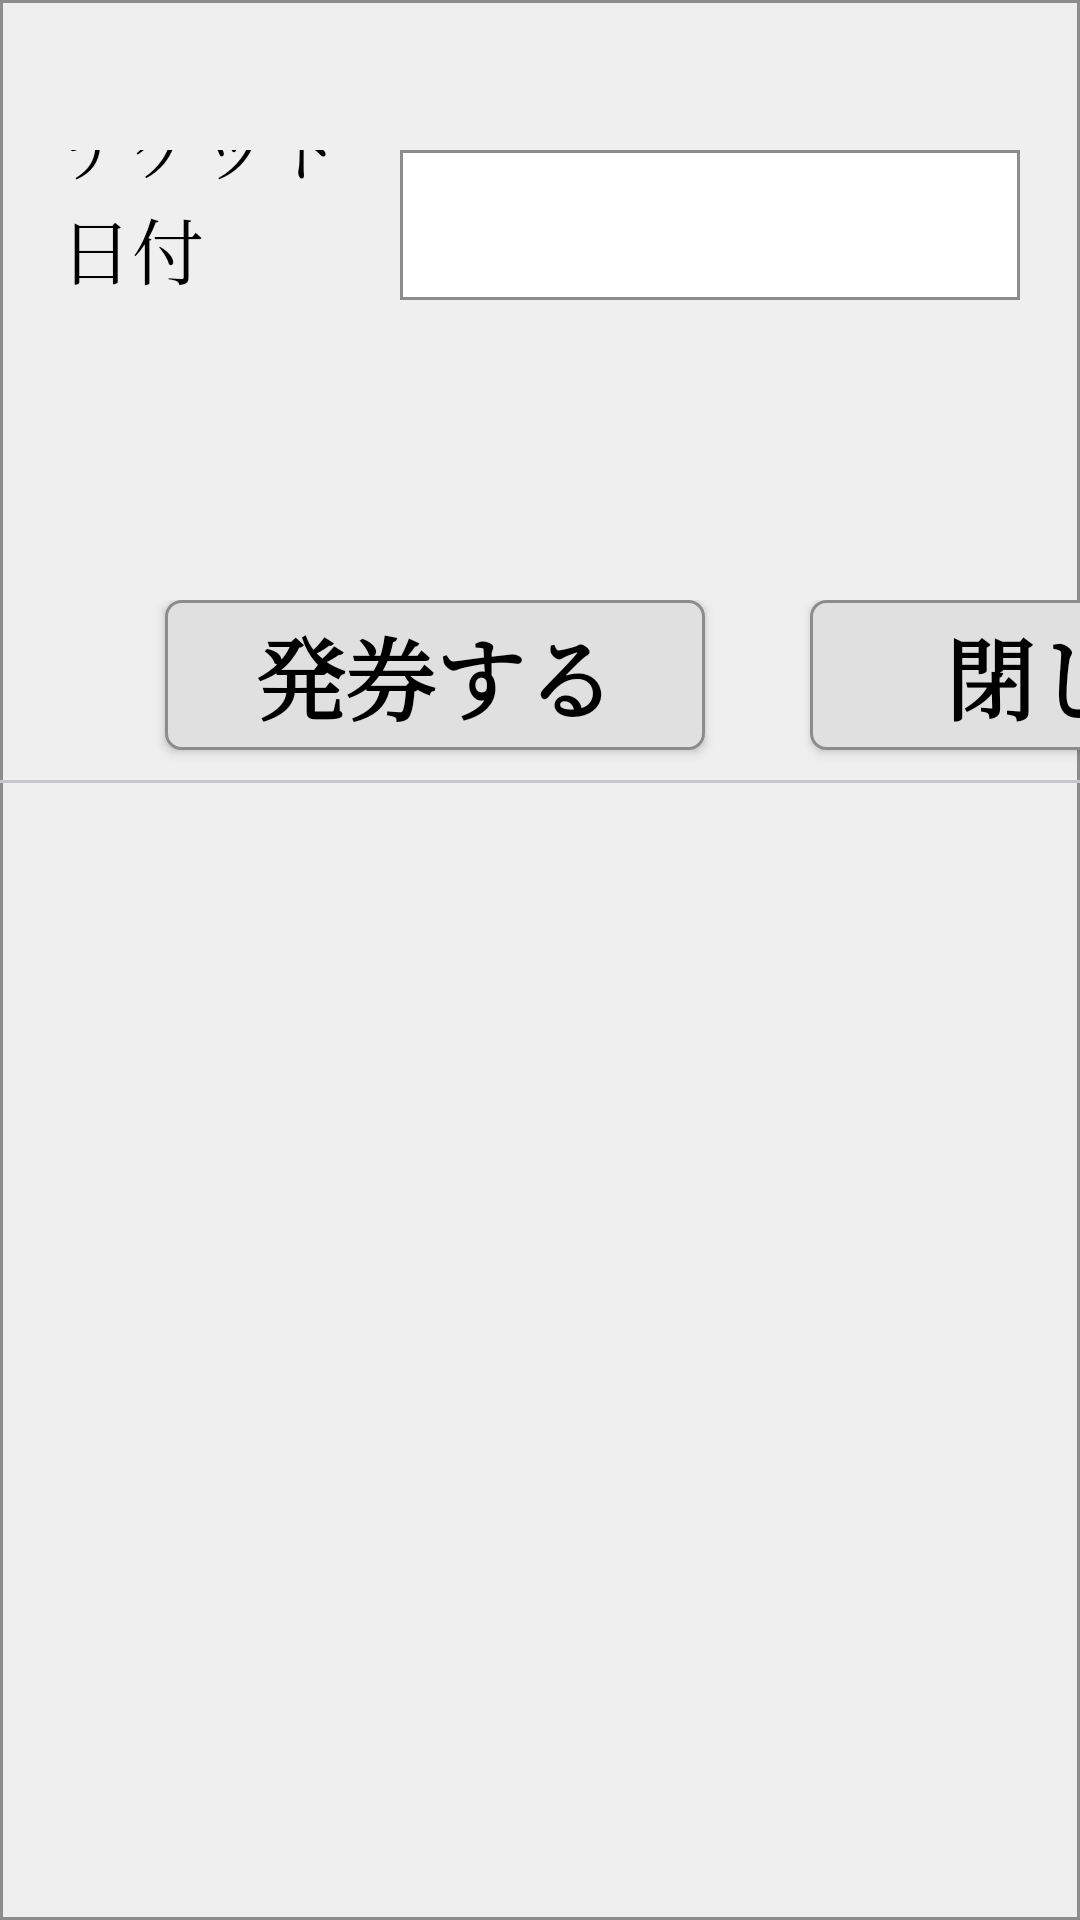

Write the Android layout XML for this screen, with the resource values it uses.
<!-- AndroidManifest.xml: application theme AppTheme -->
<!-- res/layout/preticketing_dialog.xml -->
<?xml version="1.0" encoding="utf-8"?>

<LinearLayout
    xmlns:android="http://schemas.android.com/apk/res/android"
    android:orientation="vertical"
    android:layout_width="500dp"
    android:layout_height="300dp"
    android:background="@drawable/border_main">

    <LinearLayout
        android:id="@+id/predateLayout"
        android:layout_marginTop="50dp"
        android:layout_width="match_parent"
        android:layout_height="50dp"
        android:weightSum="3">

        <TextView
            android:layout_width="0dp"
            android:layout_height="match_parent"
            android:layout_weight="1"
            android:layout_marginLeft="20dp"
            android:textSize="@dimen/screen_label_text_font"
            android:text="@string/lb_preticket_day"
            android:gravity="left|bottom"
            android:textColor="@color/black"/>

        <RelativeLayout
            android:layout_width="0dp"
            android:layout_height="match_parent"
            android:layout_weight="2">

            <LinearLayout
                android:layout_width="0dp"
                android:layout_height="0dp"
                android:background="@android:color/transparent"
                android:focusable="true"
                android:focusableInTouchMode="true">
            </LinearLayout>


            <DatePicker
                android:id="@+id/datePicker1"
                android:layout_width="wrap_content"
                android:layout_height="wrap_content"
                android:datePickerMode="spinner"/>

            <TextView
                android:id="@+id/preDate"
                android:layout_width="match_parent"
                android:layout_height="match_parent"
                android:layout_alignParentLeft="true"
                android:layout_alignParentBottom="true"
                android:layout_marginRight="20dp"
                android:layout_marginBottom="0dp"
                android:gravity="center|right"
                android:paddingLeft="10dp"
                android:lines="1"
                android:paddingRight="10dp"
                android:textColor="@color/black"
                android:textSize="40sp"
                android:textStyle="bold"
                android:inputType="number"
                android:background="@drawable/border_white"
                android:imeOptions="actionSend"/>

        </RelativeLayout>


    </LinearLayout>

    <LinearLayout
        android:layout_marginTop="100dp"
        android:layout_width="match_parent"
        android:orientation="horizontal"
        android:layout_height="60dp">

        <Button
            android:id="@+id/btn_preticket"
            android:layout_width="180dp"
            android:layout_height="50dp"
            android:background="@drawable/normal_button"
            android:textColor="@color/black"
            android:textSize="30dp"
            android:layout_marginLeft="55dp"
            android:text="@string/btn_preticket"
            android:textStyle="bold"/>

        <Button
            android:id="@+id/btn_close"
            android:layout_width="180dp"
            android:layout_height="50dp"
            android:layout_below="@+id/predateLayout"
            android:layout_marginLeft="35dp"
            android:background="@drawable/normal_button"
            android:text="閉じる"
            android:textColor="@color/black"
            android:textSize="30dp"
            android:textStyle="bold" />

    </LinearLayout>

    <LinearLayout
        android:id="@+id/statusLayout"
        android:layout_width="match_parent"
        android:layout_height="30dp"
        android:layout_alignParentBottom="true"
        android:orientation="vertical">

        <TextView
            android:id="@+id/separater1"
            android:background="@color/SEPARATER_BCOLOR"
            android:layout_width="match_parent"
            android:layout_height="1dp"/>

        <TextView
            android:id="@+id/userInfo"
            android:layout_width="match_parent"
            android:layout_height="match_parent"
            android:gravity="center|right"
            android:paddingRight="16dp"
            android:lines="1"
            android:textSize="@dimen/status_text_font" />

    </LinearLayout>

</LinearLayout>
<!-- resources referenced by this layout -->
<resources>
  <color name="SEPARATER_BCOLOR">#C8C7CC</color>
  <color name="black">#000000</color>
  <dimen name="screen_label_text_font">24sp</dimen>
  <dimen name="status_text_font">18sp</dimen>
  <!-- drawable border_main (drawable) -->
  <?xml version="1.0" encoding="utf-8"?>
  
  <shape xmlns:android="http://schemas.android.com/apk/res/android"
      android:shape="rectangle">
      <solid android:color="@color/background"/>
      <stroke android:width="1dp" android:color="@color/border_color" />
      
  </shape>
  <!-- drawable border_white (drawable) -->
  <?xml version="1.0" encoding="utf-8"?>
  
  <shape xmlns:android="http://schemas.android.com/apk/res/android"
      android:shape="rectangle">
      <solid android:color="#FFFFFF"/>
      <stroke android:width="1dp" android:color="@color/border_color" />
      
  </shape>
  <!-- drawable normal_button (drawable) -->
  <?xml version="1.0" encoding="utf-8"?>
  
  <shape xmlns:android="http://schemas.android.com/apk/res/android"
      android:shape="rectangle">
      <solid android:color="@color/button"/>
      <stroke android:width="1dp" android:color="@color/border_color" />
      <corners android:radius="5dp" />
  </shape>
  <string name="btn_preticket">発券する</string>
  <string name="lb_preticket_day">チケット日付</string>
  <style name="AppTheme" parent="Theme.AppCompat.Light.NoActionBar">
          
          <item name="android:windowAnimationStyle">@null</item>
          <item name="android:alertDialogStyle">@style/CustomAlertDialogStyle</item>
          
          
          <item name="android:typeface">serif</item>
      </style>
  <color name="background">#EFEFEF</color>
  <color name="border_color">#8C8C8C</color>
  <color name="button">#E0E0E0</color>
  <style name="CustomAlertDialogStyle">
          <item name="android:bottomBright">@android:color/transparent</item>
          <item name="android:bottomDark">@android:color/transparent</item>
          <item name="android:bottomMedium">@android:color/transparent</item>
          <item name="android:centerBright">@android:color/transparent</item>
          <item name="android:centerDark">@android:color/transparent</item>
          <item name="android:centerMedium">@android:color/transparent</item>
          <item name="android:fullBright">@android:color/transparent</item>
          <item name="android:fullDark">@android:color/transparent</item>
          <item name="android:topBright">@android:color/transparent</item>
          <item name="android:topDark">@android:color/transparent</item>
      </style>
</resources>
